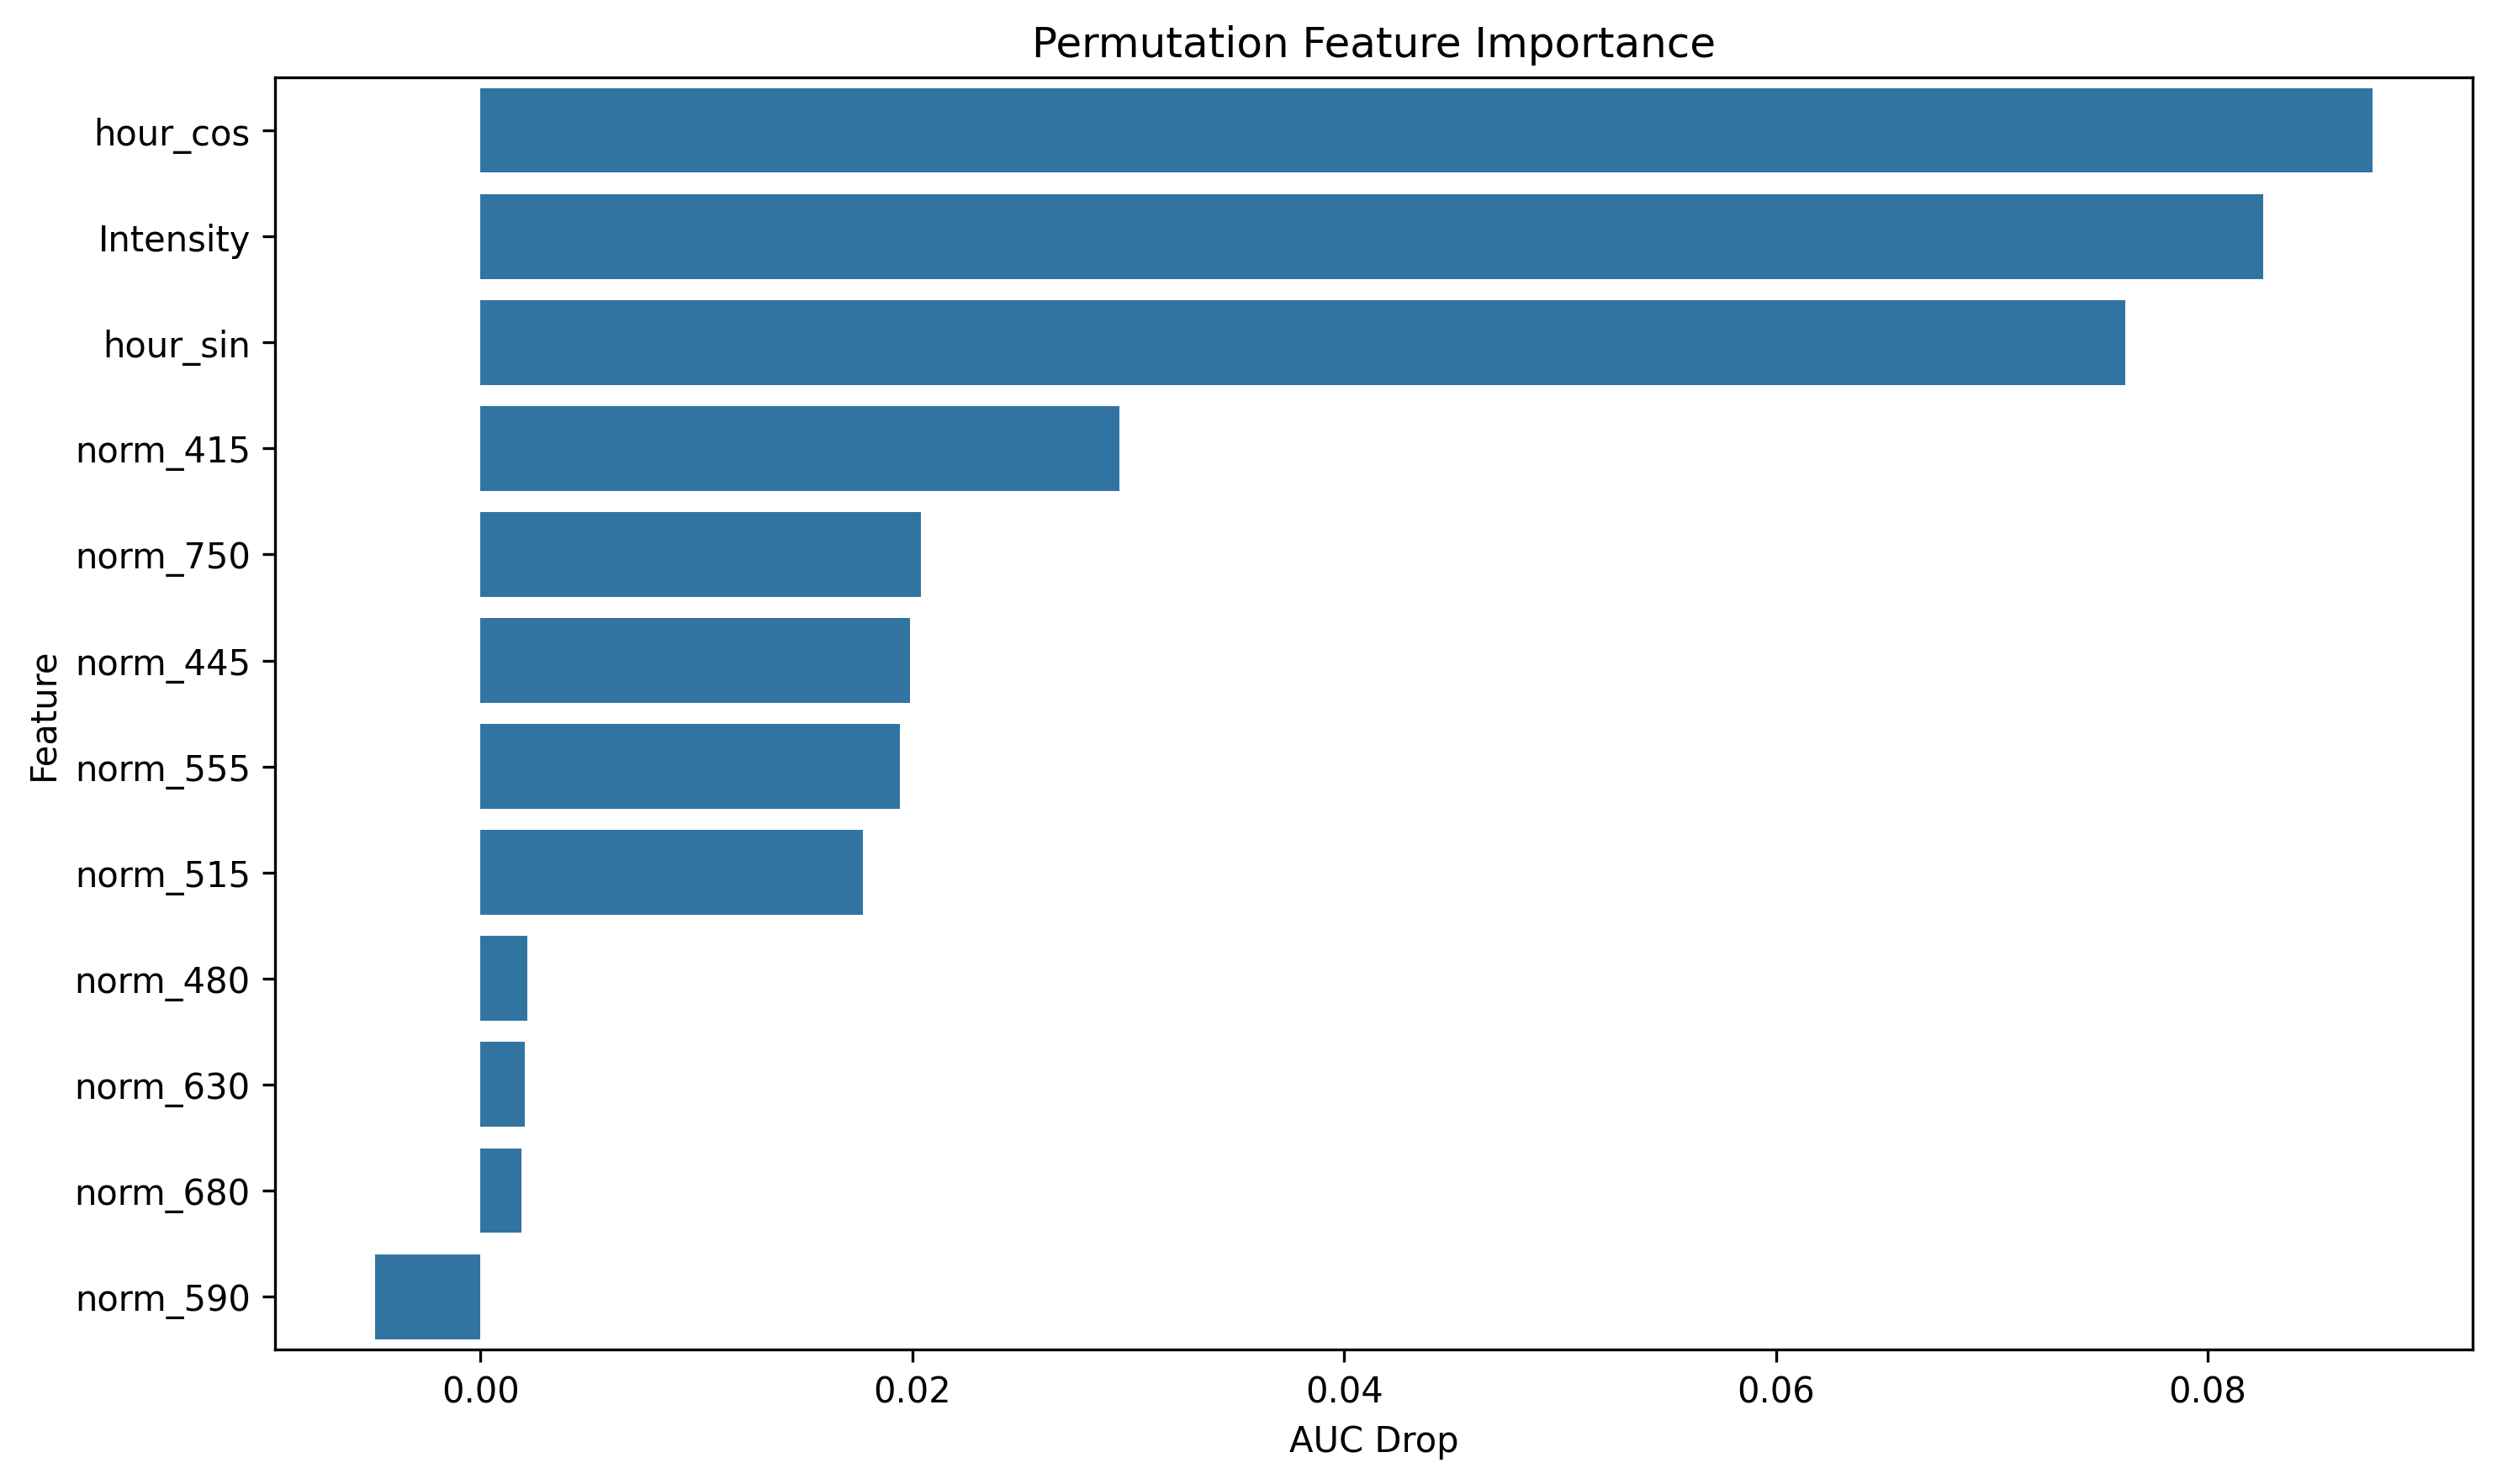

Values plotted in this chart, from the file beside it:
feature, importance
hour_cos, 0.08764
Intensity, 0.08259
hour_sin, 0.07617
norm_415, 0.02958
norm_750, 0.0204
norm_445, 0.0199
norm_555, 0.01943
norm_515, 0.01772
norm_480, 0.002161
norm_630, 0.002047
norm_680, 0.001896
norm_590, -0.004894
